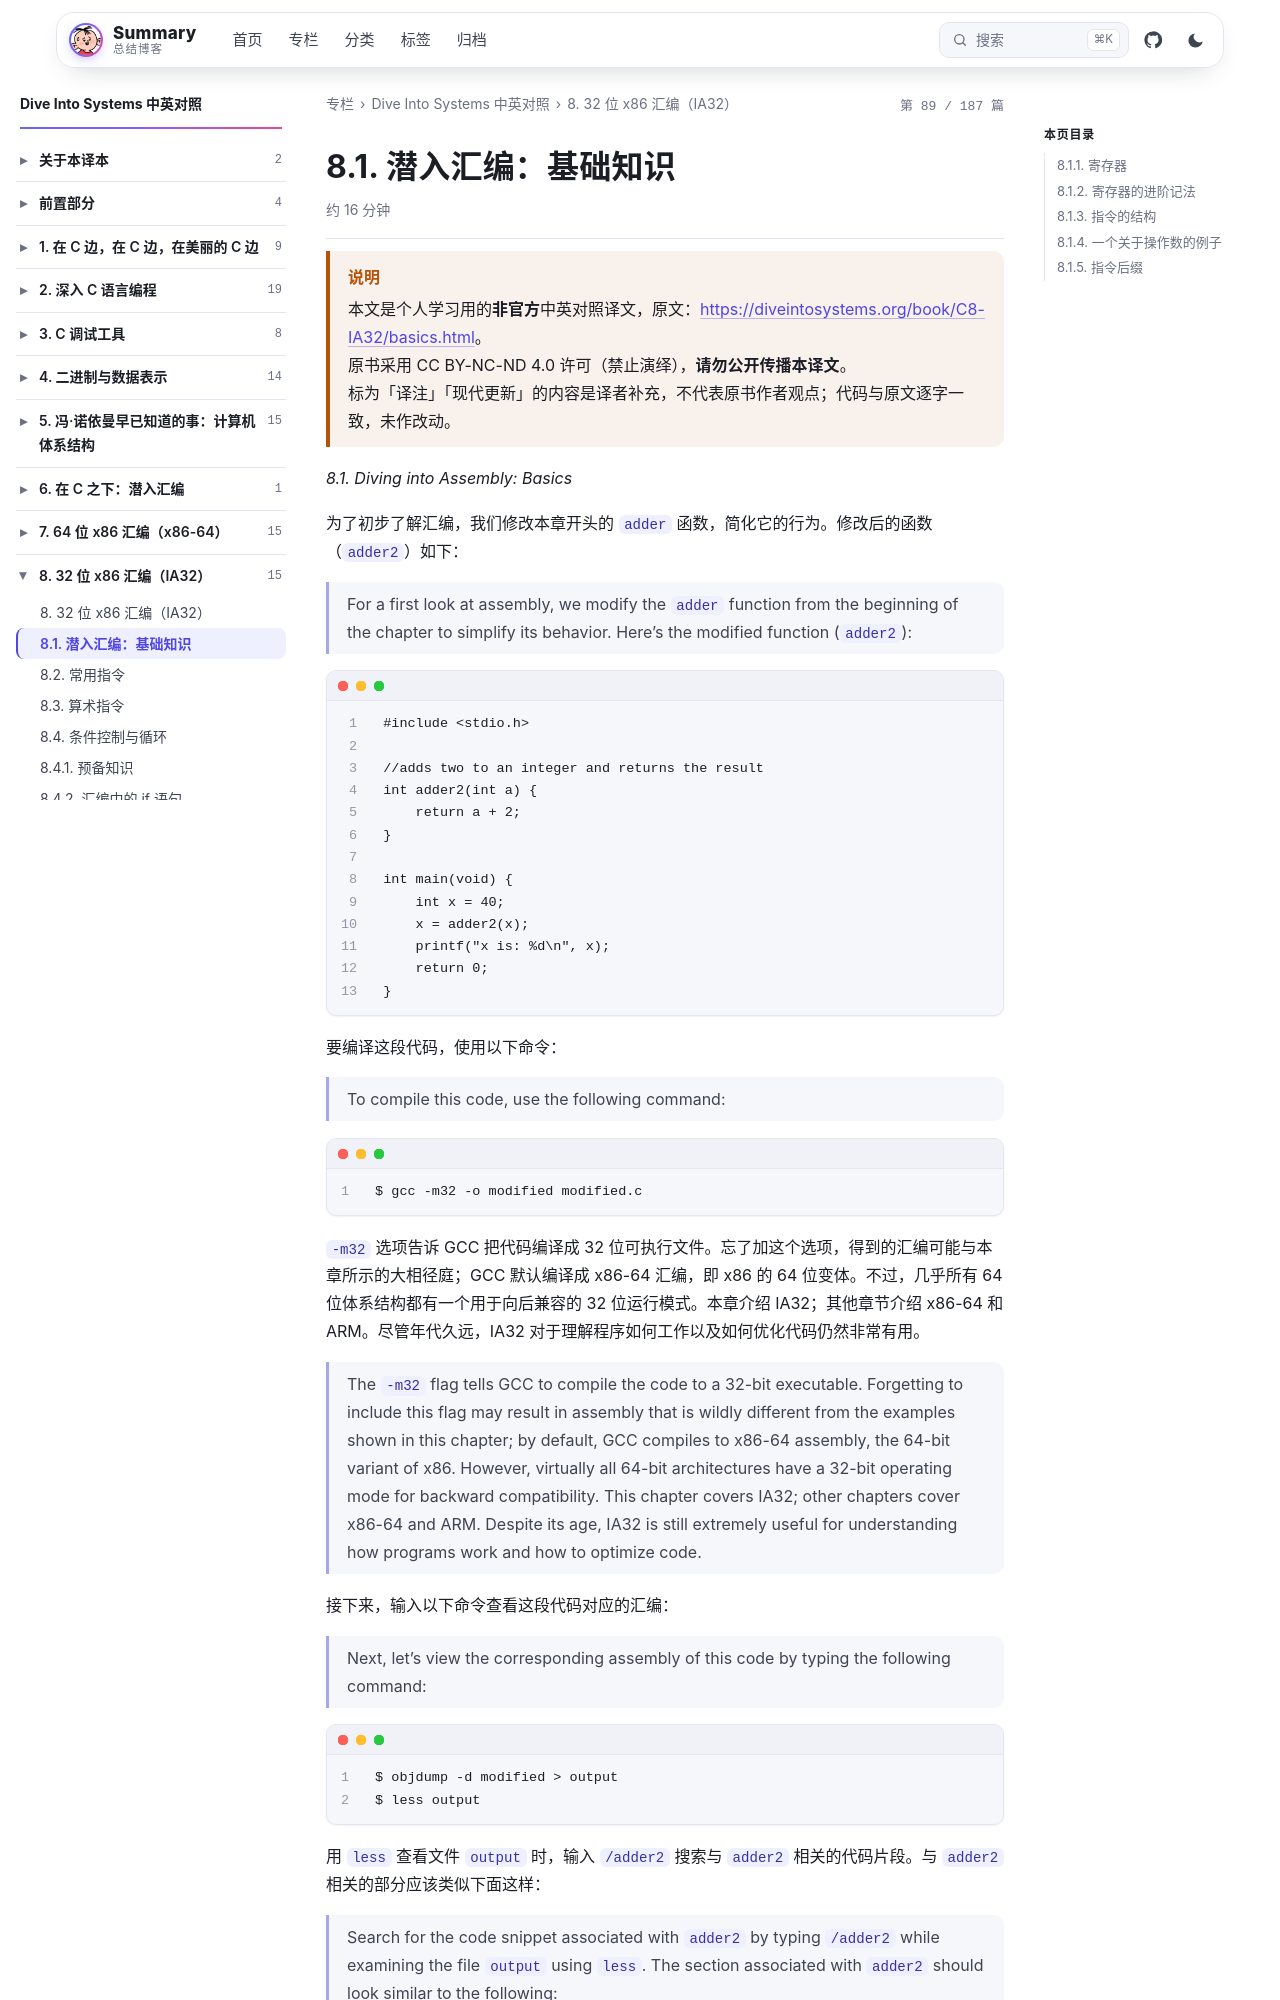

repository: wenPKtalk/wenpktalk.github.io · page: dive-into-systems/C8-IA32/8.1-basics.html · generator: jekyll

---
title: "8.1. 潜入汇编：基础知识"
original: https://diveintosystems.org/book/C8-IA32/basics.html
credit: "Dive Into Systems (Suzanne J. Matthews, Tia Newhall, Kevin C. Webb)"
license: "CC BY-NC-ND 4.0 — 原书版权归作者所有"
book: dive-into-systems
chapter: C8-IA32
order: 2
disableNunjucks: true
---

> [!WARNING] 说明
> 本文是个人学习用的**非官方**中英对照译文，原文：<https://diveintosystems.org/book/C8-IA32/basics.html>。
> 原书采用 CC BY-NC-ND 4.0 许可（禁止演绎），**请勿公开传播本译文**。
> 标为「译注」「现代更新」的内容是译者补充，不代表原书作者观点；代码与原文逐字一致，未作改动。


*8.1. Diving into Assembly: Basics*

为了初步了解汇编，我们修改本章开头的 `adder` 函数，简化它的行为。修改后的函数（`adder2`）如下：

> For a first look at assembly, we modify the `adder` function from the beginning of the chapter to simplify its behavior. Here’s the modified function (`adder2`):

```
#include <stdio.h>

//adds two to an integer and returns the result
int adder2(int a) {
    return a + 2;
}

int main(void) {
    int x = 40;
    x = adder2(x);
    printf("x is: %d\n", x);
    return 0;
}
```

要编译这段代码，使用以下命令：

> To compile this code, use the following command:

```
$ gcc -m32 -o modified modified.c
```

`-m32` 选项告诉 GCC 把代码编译成 32 位可执行文件。忘了加这个选项，得到的汇编可能与本章所示的大相径庭；GCC 默认编译成 x86-64 汇编，即 x86 的 64 位变体。不过，几乎所有 64 位体系结构都有一个用于向后兼容的 32 位运行模式。本章介绍 IA32；其他章节介绍 x86-64 和 ARM。尽管年代久远，IA32 对于理解程序如何工作以及如何优化代码仍然非常有用。

> The `-m32` flag tells GCC to compile the code to a 32-bit executable. Forgetting to include this flag may result in assembly that is wildly different from the examples shown in this chapter; by default, GCC compiles to x86-64 assembly, the 64-bit variant of x86. However, virtually all 64-bit architectures have a 32-bit operating mode for backward compatibility. This chapter covers IA32; other chapters cover x86-64 and ARM. Despite its age, IA32 is still extremely useful for understanding how programs work and how to optimize code.

接下来，输入以下命令查看这段代码对应的汇编：

> Next, let’s view the corresponding assembly of this code by typing the following command:

```
$ objdump -d modified > output
$ less output
```

用 `less` 查看文件 `output` 时，输入 `/adder2` 搜索与 `adder2` 相关的代码片段。与 `adder2` 相关的部分应该类似下面这样：

> Search for the code snippet associated with `adder2` by typing `/adder2` while examining the file `output` using `less`. The section associated with `adder2` should look similar to the following:

*`adder2` 函数的汇编输出*

> *Assembly output for the `adder2` function*

```
0804840b <adder2>:
 804840b:       55                      push   %ebp
 804840c:       89 e5                   mov    %esp,%ebp
 804840e:       8b 45 08                mov    0x8(%ebp),%eax
 8048411:       83 c0 02                add    $0x2,%eax
 8048414:       5d                      pop    %ebp
 8048415:       c3                      ret
```
